Labelled photos from "nonfixed_data", an image-classification folder in k6zma/CavitationBubbles. The possible labels are: 0_water, 12.5_ alcohol, 12.5_alcohol, 25_ alcohol, 25_alcohol, 50_ alcohol, 50_alcohol, 5_ alcohol, 5_alcohol, 75_ alcohol, 75_alcohol, 96_ alcohol, 96_alcohol, Water.

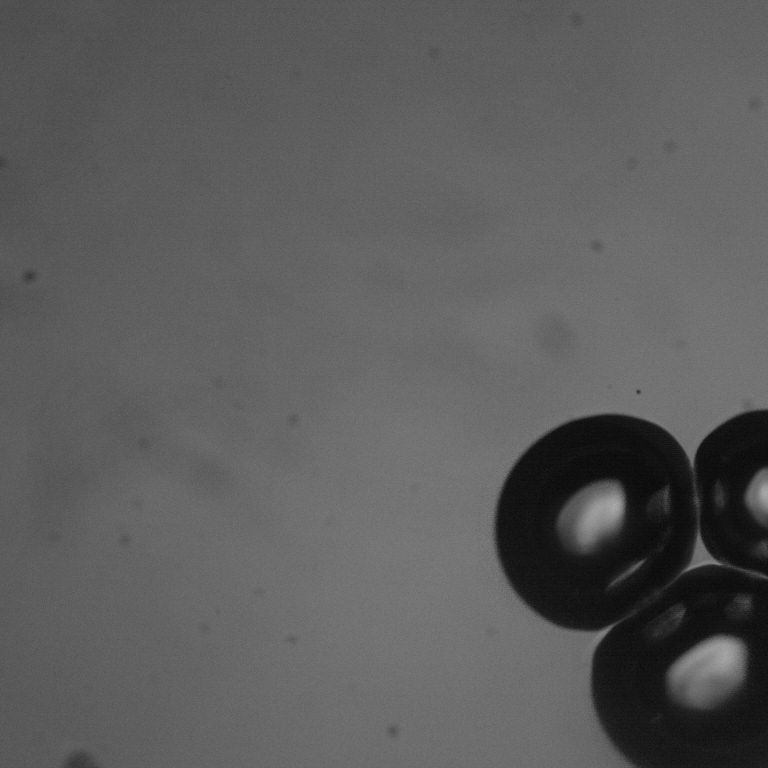
Label: 50_alcohol

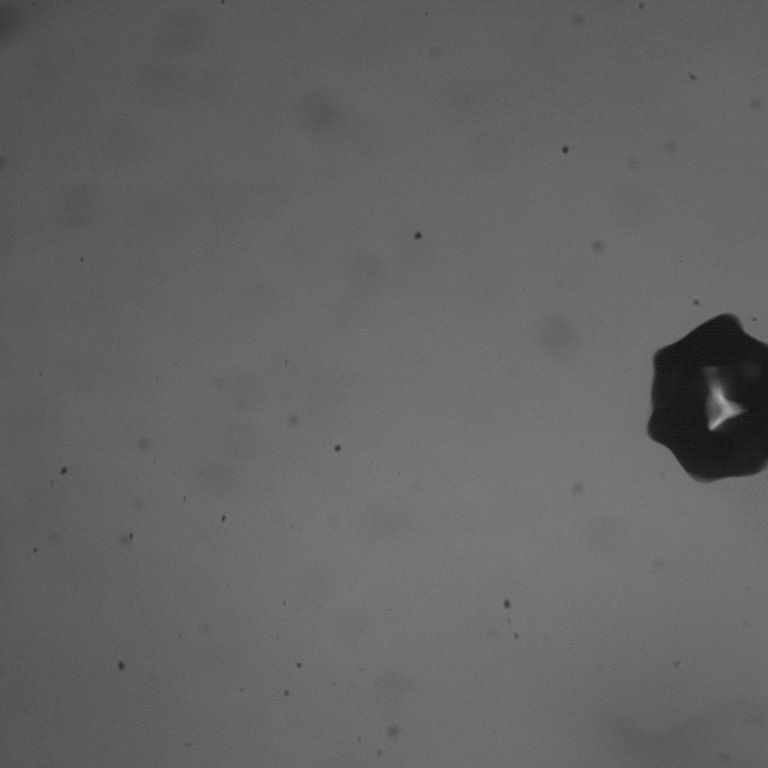
Label: 5_alcohol

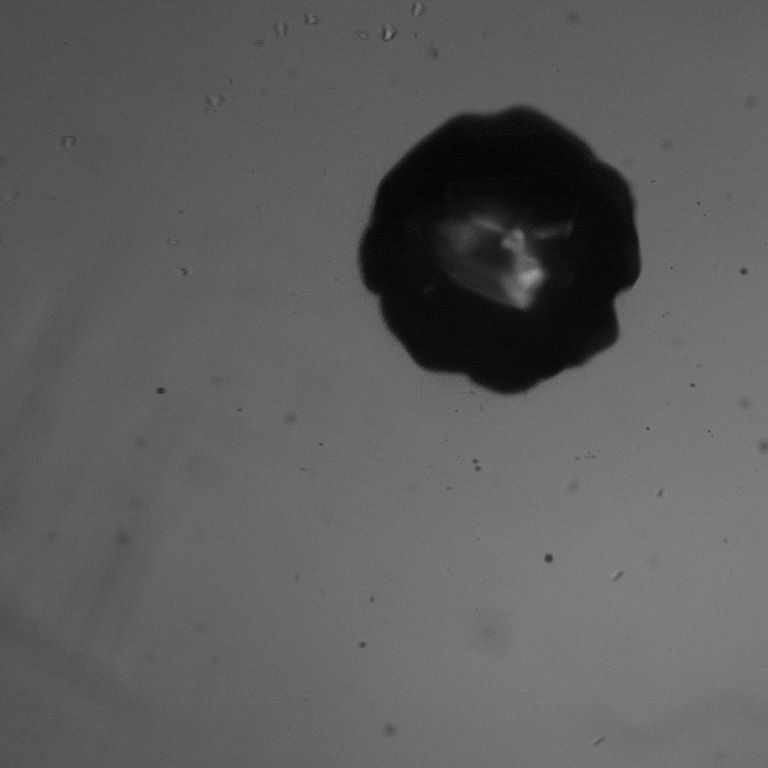
Label: Water

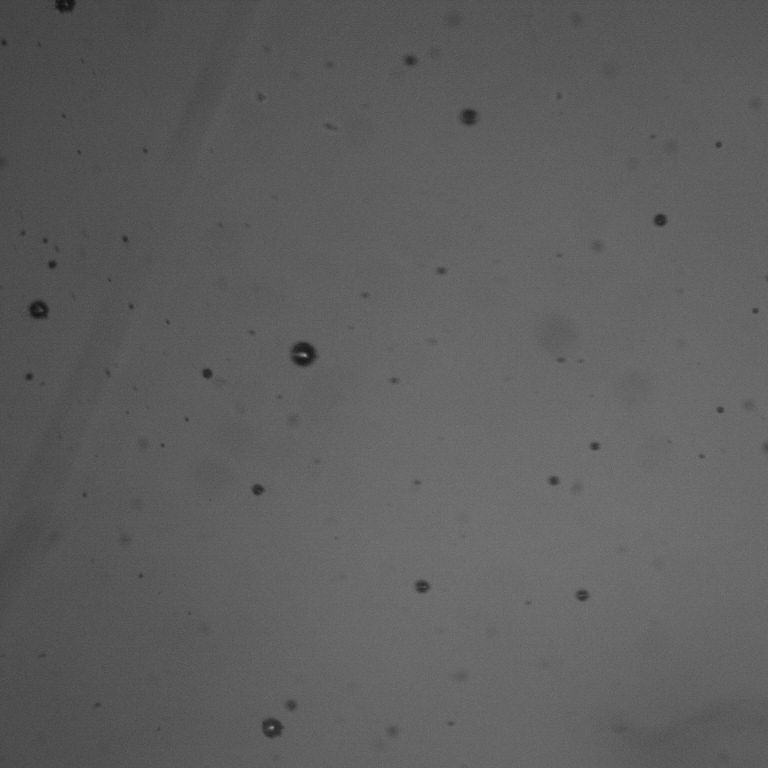
Label: 75_ alcohol

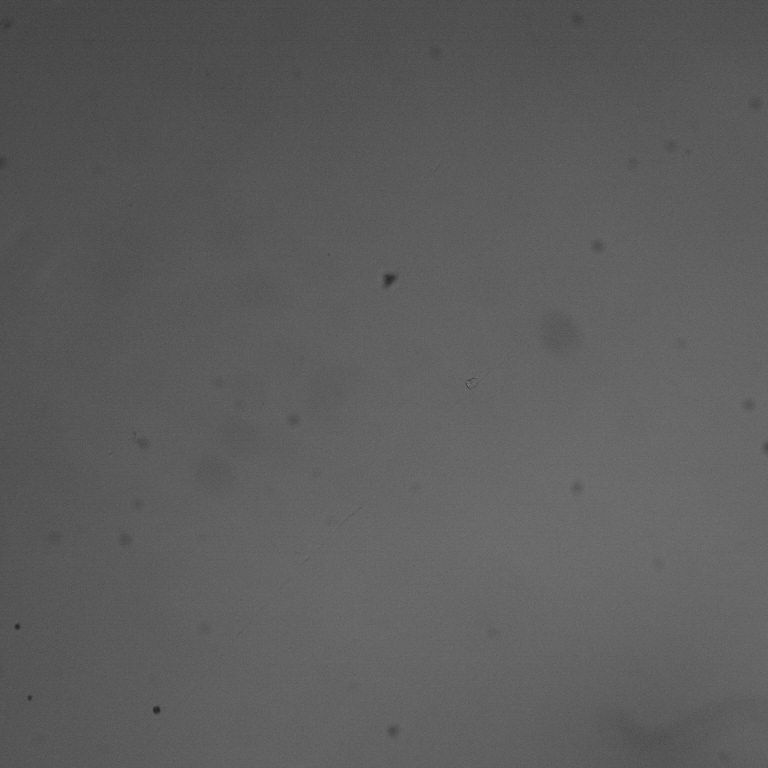
Label: 96_alcohol

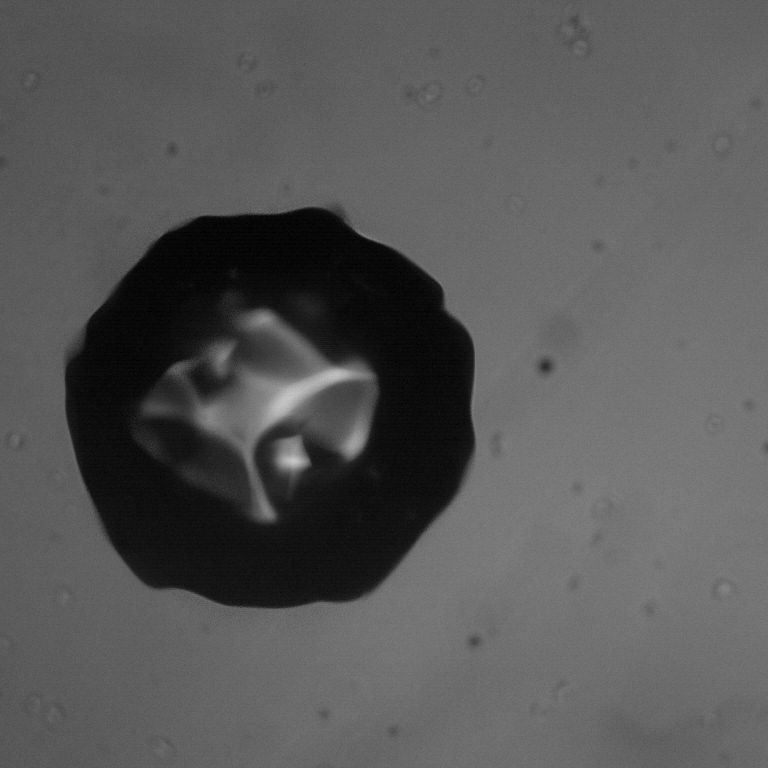
Label: 0_water
